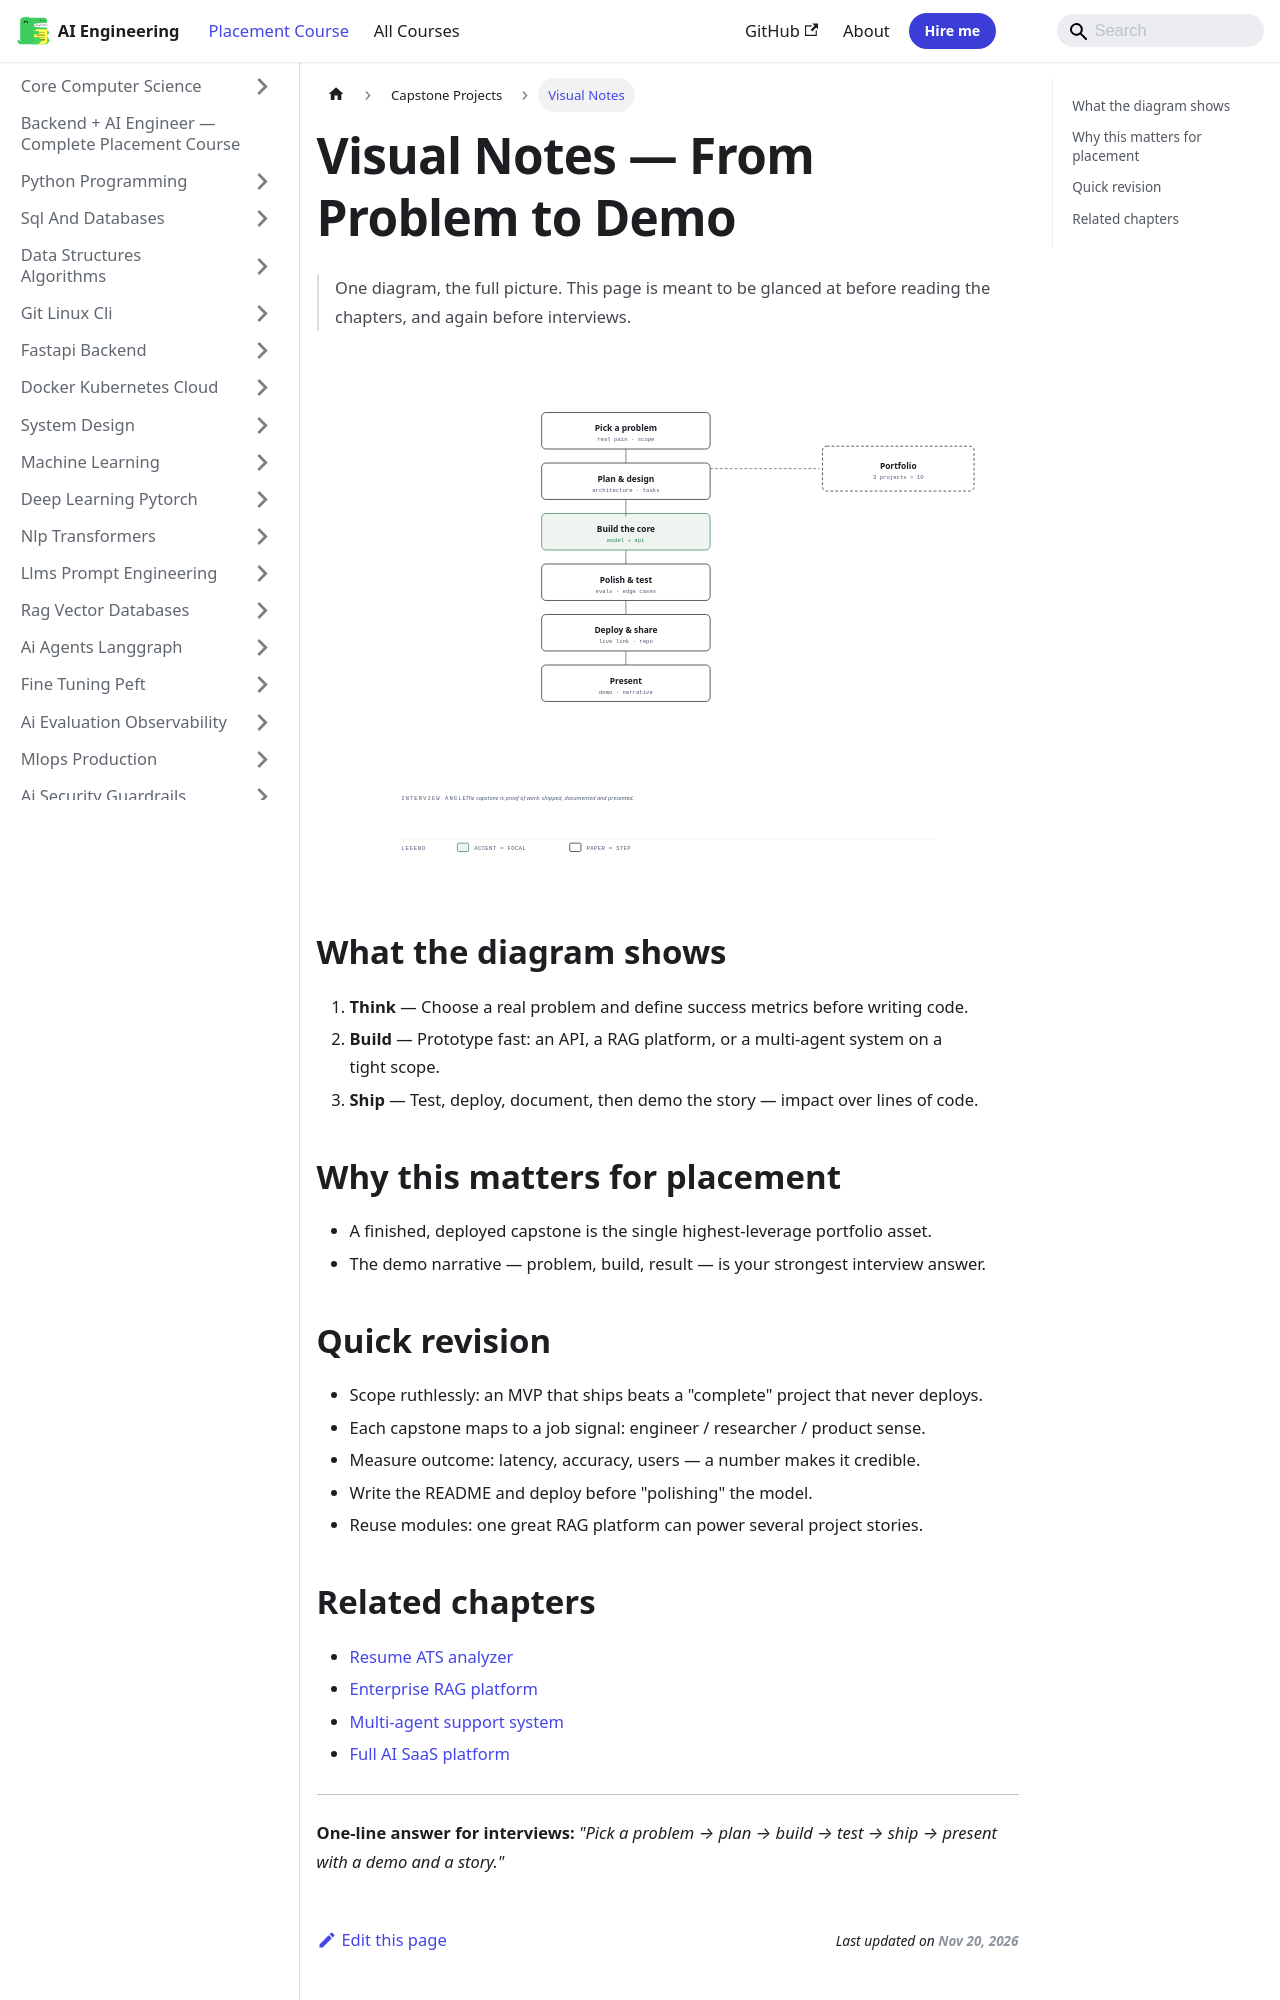

repository: Raushan666java/ai-engineering-journey · page: ai-engineering-placement/19-capstone-projects/visual-notes/index.html · generator: mkdocs

---
description: "Visual Notes — From Problem to Demo: One diagram, the full picture. This page is meant to be glanced at before reading the chapters, and again before"
---

# Visual Notes — From Problem to Demo

> One diagram, the full picture. This page is meant to be glanced at before reading the chapters, and again before interviews.

![From Problem to Demo](/img/visual/19-capstone-projects.svg)

## What the diagram shows

1. **Think** — Choose a real problem and define success metrics before writing code.
1. **Build** — Prototype fast: an API, a RAG platform, or a multi-agent system on a tight scope.
1. **Ship** — Test, deploy, document, then demo the story — impact over lines of code.

## Why this matters for placement

- A finished, deployed capstone is the single highest-leverage portfolio asset.
- The demo narrative — problem, build, result — is your strongest interview answer.

## Quick revision

- Scope ruthlessly: an MVP that ships beats a "complete" project that never deploys.
- Each capstone maps to a job signal: engineer / researcher / product sense.
- Measure outcome: latency, accuracy, users — a number makes it credible.
- Write the README and deploy before "polishing" the model.
- Reuse modules: one great RAG platform can power several project stories.
